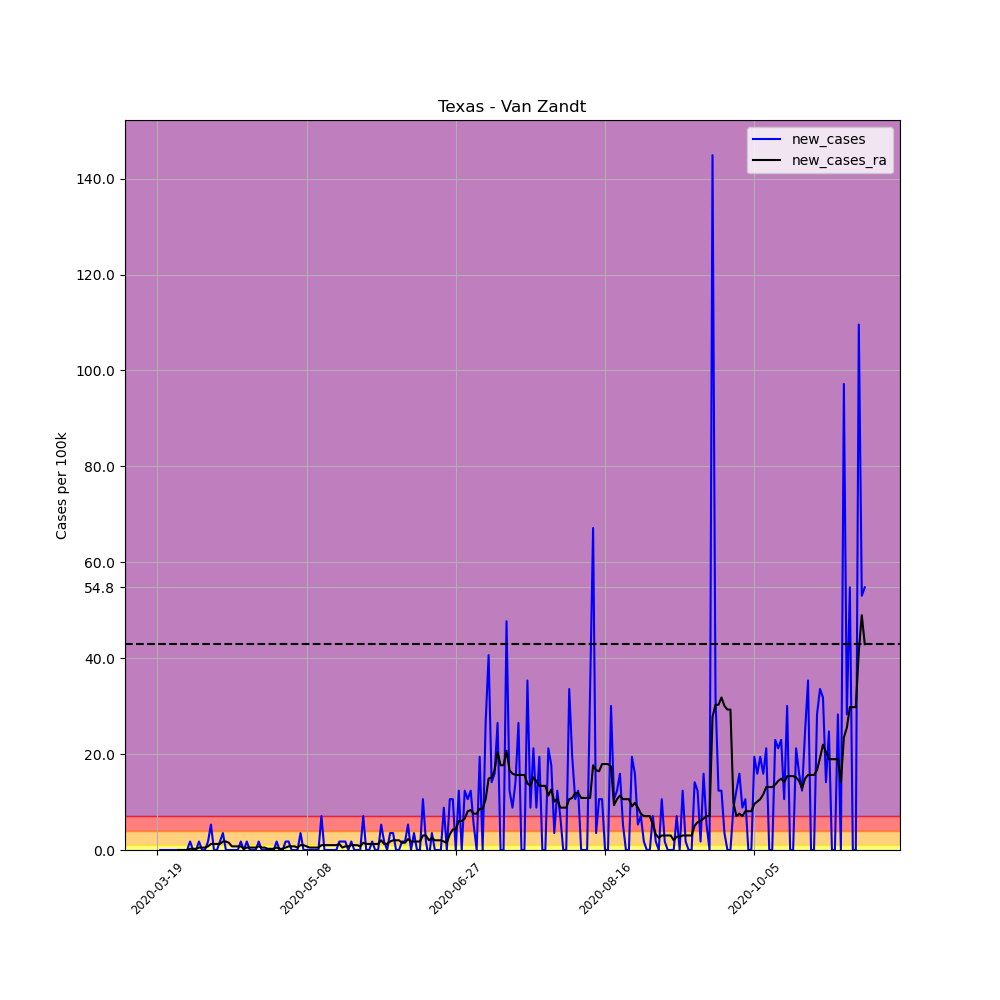

Source data for this figure (header and first rows):
, date, county, state, fips, cases, deaths, COUNTY, STNAME, CTYNAME, POPESTIMATE2019, per_100k, per_100k_ra, new_cases, new_cases_ra
180924, 2020-03-19, Van Zandt, Texas, 48467, 1, 0, 467, Texas, Van Zandt, 56590, 1.767, , , 
180925, 2020-03-20, Van Zandt, Texas, 48467, 1, 0, 467, Texas, Van Zandt, 56590, 1.767, , 0.0, 
180926, 2020-03-21, Van Zandt, Texas, 48467, 1, 0, 467, Texas, Van Zandt, 56590, 1.767, , 0.0, 
180927, 2020-03-22, Van Zandt, Texas, 48467, 1, 0, 467, Texas, Van Zandt, 56590, 1.767, , 0.0, 
180928, 2020-03-23, Van Zandt, Texas, 48467, 1, 0, 467, Texas, Van Zandt, 56590, 1.767, , 0.0, 
180929, 2020-03-24, Van Zandt, Texas, 48467, 1, 0, 467, Texas, Van Zandt, 56590, 1.767, , 0.0, 
180930, 2020-03-25, Van Zandt, Texas, 48467, 1, 0, 467, Texas, Van Zandt, 56590, 1.767, 1.767, 0.0, 
180931, 2020-03-26, Van Zandt, Texas, 48467, 1, 0, 467, Texas, Van Zandt, 56590, 1.767, 1.767, 0.0, 0.0
180932, 2020-03-27, Van Zandt, Texas, 48467, 1, 0, 467, Texas, Van Zandt, 56590, 1.767, 1.767, 0.0, 0.0
180933, 2020-03-28, Van Zandt, Texas, 48467, 1, 0, 467, Texas, Van Zandt, 56590, 1.767, 1.767, 0.0, 0.0
180934, 2020-03-29, Van Zandt, Texas, 48467, 1, 1, 467, Texas, Van Zandt, 56590, 1.767, 1.767, 0.0, 0.0
180935, 2020-03-30, Van Zandt, Texas, 48467, 2, 1, 467, Texas, Van Zandt, 56590, 3.534, 2.02, 1.767, 0.2524
180936, 2020-03-31, Van Zandt, Texas, 48467, 2, 1, 467, Texas, Van Zandt, 56590, 3.534, 2.272, 0.0, 0.2524
180937, 2020-04-01, Van Zandt, Texas, 48467, 2, 1, 467, Texas, Van Zandt, 56590, 3.534, 2.524, 0.0, 0.2524
180938, 2020-04-02, Van Zandt, Texas, 48467, 3, 1, 467, Texas, Van Zandt, 56590, 5.301, 3.029, 1.767, 0.5049
180939, 2020-04-03, Van Zandt, Texas, 48467, 3, 1, 467, Texas, Van Zandt, 56590, 5.301, 3.534, 0.0, 0.5049
180940, 2020-04-04, Van Zandt, Texas, 48467, 3, 1, 467, Texas, Van Zandt, 56590, 5.301, 4.039, 0.0, 0.5049
180941, 2020-04-05, Van Zandt, Texas, 48467, 4, 1, 467, Texas, Van Zandt, 56590, 7.068, 4.796, 1.767, 0.7573
180942, 2020-04-06, Van Zandt, Texas, 48467, 7, 1, 467, Texas, Van Zandt, 56590, 12.37, 6.059, 5.301, 1.262
180943, 2020-04-07, Van Zandt, Texas, 48467, 7, 1, 467, Texas, Van Zandt, 56590, 12.37, 7.321, 0.0, 1.262
180944, 2020-04-08, Van Zandt, Texas, 48467, 7, 1, 467, Texas, Van Zandt, 56590, 12.37, 8.583, 0.0, 1.262
180945, 2020-04-09, Van Zandt, Texas, 48467, 8, 1, 467, Texas, Van Zandt, 56590, 14.14, 9.845, 1.767, 1.262
180946, 2020-04-10, Van Zandt, Texas, 48467, 10, 1, 467, Texas, Van Zandt, 56590, 17.67, 11.61, 3.534, 1.767
180947, 2020-04-11, Van Zandt, Texas, 48467, 10, 1, 467, Texas, Van Zandt, 56590, 17.67, 13.38, 0.0, 1.767
180948, 2020-04-12, Van Zandt, Texas, 48467, 10, 1, 467, Texas, Van Zandt, 56590, 17.67, 14.89, 0.0, 1.515
180949, 2020-04-13, Van Zandt, Texas, 48467, 10, 1, 467, Texas, Van Zandt, 56590, 17.67, 15.65, 0.0, 0.7573
180950, 2020-04-14, Van Zandt, Texas, 48467, 10, 1, 467, Texas, Van Zandt, 56590, 17.67, 16.41, 0.0, 0.7573
180951, 2020-04-15, Van Zandt, Texas, 48467, 10, 1, 467, Texas, Van Zandt, 56590, 17.67, 17.17, 0.0, 0.7573
180952, 2020-04-16, Van Zandt, Texas, 48467, 11, 1, 467, Texas, Van Zandt, 56590, 19.44, 17.92, 1.767, 0.7573
180953, 2020-04-17, Van Zandt, Texas, 48467, 11, 1, 467, Texas, Van Zandt, 56590, 19.44, 18.18, 0.0, 0.2524
180954, 2020-04-18, Van Zandt, Texas, 48467, 12, 1, 467, Texas, Van Zandt, 56590, 21.21, 18.68, 1.767, 0.5049
180955, 2020-04-19, Van Zandt, Texas, 48467, 12, 1, 467, Texas, Van Zandt, 56590, 21.21, 19.19, 0.0, 0.5049
180956, 2020-04-20, Van Zandt, Texas, 48467, 12, 1, 467, Texas, Van Zandt, 56590, 21.21, 19.69, 0.0, 0.5049
180957, 2020-04-21, Van Zandt, Texas, 48467, 12, 1, 467, Texas, Van Zandt, 56590, 21.21, 20.2, 0.0, 0.5049
180958, 2020-04-22, Van Zandt, Texas, 48467, 13, 1, 467, Texas, Van Zandt, 56590, 22.97, 20.95, 1.767, 0.7573
180959, 2020-04-23, Van Zandt, Texas, 48467, 13, 1, 467, Texas, Van Zandt, 56590, 22.97, 21.46, 0.0, 0.5049
180960, 2020-04-24, Van Zandt, Texas, 48467, 13, 1, 467, Texas, Van Zandt, 56590, 22.97, 21.96, 0.0, 0.5049
180961, 2020-04-25, Van Zandt, Texas, 48467, 13, 1, 467, Texas, Van Zandt, 56590, 22.97, 22.21, 0.0, 0.2524
180962, 2020-04-26, Van Zandt, Texas, 48467, 13, 1, 467, Texas, Van Zandt, 56590, 22.97, 22.47, 0.0, 0.2524
180963, 2020-04-27, Van Zandt, Texas, 48467, 13, 1, 467, Texas, Van Zandt, 56590, 22.97, 22.72, 0.0, 0.2524
180964, 2020-04-28, Van Zandt, Texas, 48467, 14, 1, 467, Texas, Van Zandt, 56590, 24.74, 23.22, 1.767, 0.5049
180965, 2020-04-29, Van Zandt, Texas, 48467, 14, 1, 467, Texas, Van Zandt, 56590, 24.74, 23.48, 0.0, 0.2524
180966, 2020-04-30, Van Zandt, Texas, 48467, 14, 1, 467, Texas, Van Zandt, 56590, 24.74, 23.73, 0.0, 0.2524
180967, 2020-05-01, Van Zandt, Texas, 48467, 15, 1, 467, Texas, Van Zandt, 56590, 26.51, 24.23, 1.767, 0.5049
180968, 2020-05-02, Van Zandt, Texas, 48467, 16, 1, 467, Texas, Van Zandt, 56590, 28.27, 24.99, 1.767, 0.7573
180969, 2020-05-03, Van Zandt, Texas, 48467, 16, 1, 467, Texas, Van Zandt, 56590, 28.27, 25.75, 0.0, 0.7573
180970, 2020-05-04, Van Zandt, Texas, 48467, 16, 1, 467, Texas, Van Zandt, 56590, 28.27, 26.51, 0.0, 0.7573
180971, 2020-05-05, Van Zandt, Texas, 48467, 16, 1, 467, Texas, Van Zandt, 56590, 28.27, 27.01, 0.0, 0.5049
180972, 2020-05-06, Van Zandt, Texas, 48467, 18, 1, 467, Texas, Van Zandt, 56590, 31.81, 28.02, 3.534, 1.01
180973, 2020-05-07, Van Zandt, Texas, 48467, 18, 1, 467, Texas, Van Zandt, 56590, 31.81, 29.03, 0.0, 1.01
180974, 2020-05-08, Van Zandt, Texas, 48467, 18, 1, 467, Texas, Van Zandt, 56590, 31.81, 29.79, 0.0, 0.7573
180975, 2020-05-09, Van Zandt, Texas, 48467, 18, 1, 467, Texas, Van Zandt, 56590, 31.81, 30.29, 0.0, 0.5049
180976, 2020-05-10, Van Zandt, Texas, 48467, 18, 1, 467, Texas, Van Zandt, 56590, 31.81, 30.8, 0.0, 0.5049
180977, 2020-05-11, Van Zandt, Texas, 48467, 18, 1, 467, Texas, Van Zandt, 56590, 31.81, 31.3, 0.0, 0.5049
180978, 2020-05-12, Van Zandt, Texas, 48467, 18, 1, 467, Texas, Van Zandt, 56590, 31.81, 31.81, 0.0, 0.5049
180979, 2020-05-13, Van Zandt, Texas, 48467, 22, 1, 467, Texas, Van Zandt, 56590, 38.88, 32.82, 7.068, 1.01
180980, 2020-05-14, Van Zandt, Texas, 48467, 22, 1, 467, Texas, Van Zandt, 56590, 38.88, 33.83, 0.0, 1.01
180981, 2020-05-15, Van Zandt, Texas, 48467, 22, 1, 467, Texas, Van Zandt, 56590, 38.88, 34.84, 0.0, 1.01
180982, 2020-05-16, Van Zandt, Texas, 48467, 22, 1, 467, Texas, Van Zandt, 56590, 38.88, 35.85, 0.0, 1.01
180983, 2020-05-17, Van Zandt, Texas, 48467, 22, 1, 467, Texas, Van Zandt, 56590, 38.88, 36.86, 0.0, 1.01
... 178 more rows
